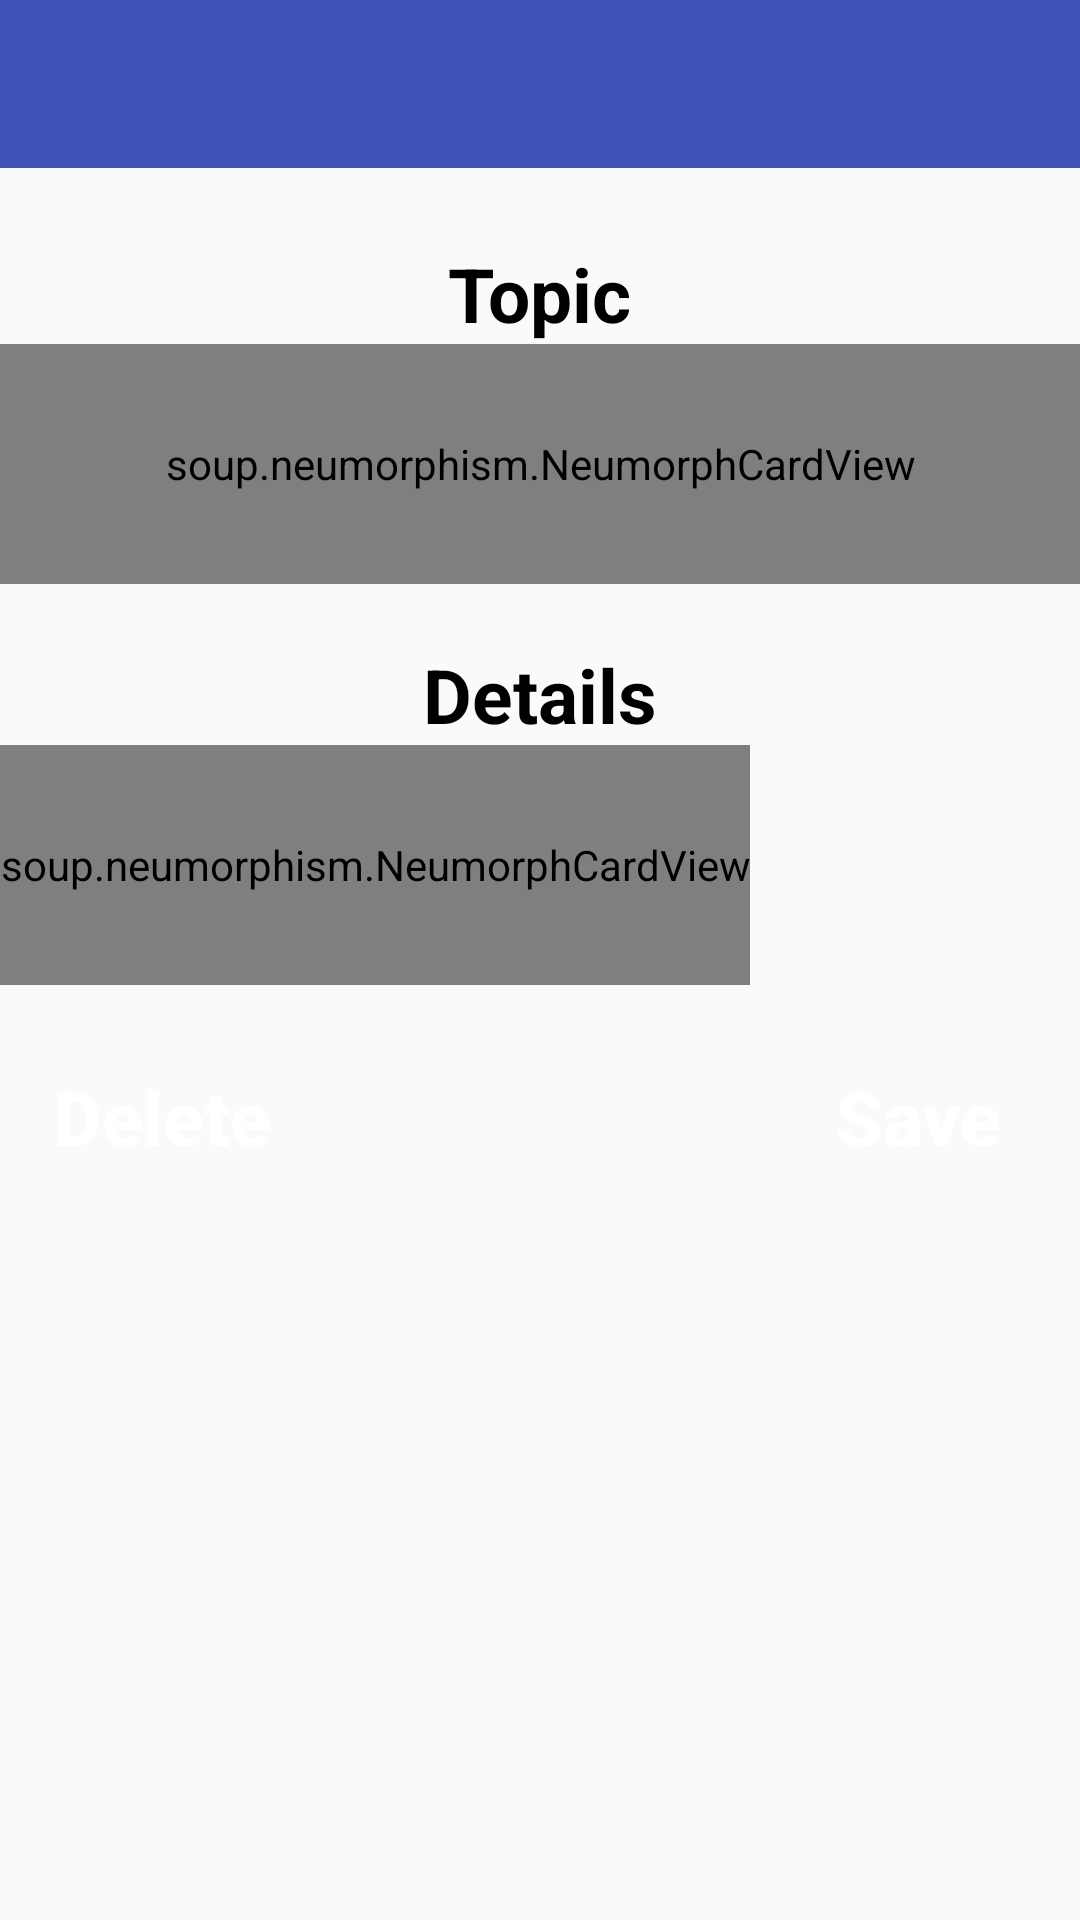

Reconstruct the res/layout file that produces this screen, plus the resources it refers to.
<!-- AndroidManifest.xml: application theme Theme.MyT -->
<!-- res/layout/activity_add_subject_details.xml -->
<?xml version="1.0" encoding="utf-8"?>
<LinearLayout xmlns:android="http://schemas.android.com/apk/res/android"
    xmlns:app="http://schemas.android.com/apk/res-auto"
    xmlns:tools="http://schemas.android.com/tools"
    android:layout_width="match_parent"
    android:layout_height="match_parent"
    tools:context=".Add.AddSubjectDetails"
    android:orientation="vertical">
    <androidx.appcompat.widget.Toolbar
        android:layout_width="match_parent"
        android:layout_height="?android:attr/actionBarSize"
        android:background = "@color/colorPrimary"
        app:titleTextColor="@color/white"
        android:id="@+id/AddSubjectDetails">

    </androidx.appcompat.widget.Toolbar>
    <TextView
        android:layout_width="wrap_content"
        android:layout_height="wrap_content"
        android:layout_gravity="center"
        android:text="Topic"
        android:textSize="25sp"
        android:textStyle="bold"
        android:layout_marginTop="25dp"
        android:textColor="@color/black"/>

    <soup.neumorphism.NeumorphCardView
        android:layout_width="match_parent"
        android:layout_height="80dp"
        app:neumorph_shapeType="flat">

        <EditText
            android:id="@+id/topicNameEditText"
            android:layout_width="match_parent"
            android:layout_height="wrap_content"
            android:layout_gravity="center"
            android:maxLines="2"
            android:minHeight="48dp"
            android:hint="Enter topic name"
            android:background="@android:color/transparent"
            android:paddingLeft="20dp"
            android:layout_marginEnd="6dp"
            android:layout_marginBottom="6dp"
            android:layout_marginStart="6dp"
            android:layout_marginTop="6dp"/>
    </soup.neumorphism.NeumorphCardView>


    <TextView
        android:layout_width="wrap_content"
        android:layout_height="wrap_content"
        android:layout_gravity="center"
        android:text="Details"
        android:textSize="25sp"
        android:textStyle="bold"
        android:layout_marginTop="20dp"
        android:textColor="@color/black"/>

    <soup.neumorphism.NeumorphCardView
        android:layout_width="wrap_content"
        android:layout_height="80dp"
        app:neumorph_shapeType="flat">
        <EditText
            android:id="@+id/topicDetailsEditText"
            android:layout_width="390dp"
            android:layout_height="wrap_content"
            android:layout_gravity="center"
            android:hint="Enter topic details"
            android:minHeight="48dp"
            tools:ignore="HardcodedText"
            android:paddingStart="20dp"
            android:layout_marginEnd="6dp"
            android:layout_marginBottom="6dp"
            android:layout_marginStart="6dp"
            android:layout_marginTop="6dp"
            android:background="@android:color/transparent"/>
    </soup.neumorphism.NeumorphCardView>

    <RelativeLayout
        android:layout_width="match_parent"
        android:layout_height="wrap_content"
        android:layout_marginTop="20dp">

        <Button
            android:id="@+id/deleteSubjectDetailsButton"
            android:layout_width="wrap_content"
            android:layout_height="wrap_content"
            android:layout_gravity="start"
            android:layout_marginStart="10dp"
            android:layout_marginBottom="10dp"
            android:background="@drawable/custom_button"
            android:onClick="deleteTopic"
            android:text="Delete"
            android:textAllCaps="false"
            android:textColor="@color/white"
            android:textSize="25sp"
            android:textStyle="bold" />

        <Button
            android:id="@+id/saveSubjectDetailsButton"
            android:layout_width="wrap_content"
            android:layout_height="wrap_content"
            android:layout_alignParentEnd="true"
            android:layout_gravity="end"
            android:layout_marginEnd="10dp"
            android:layout_marginBottom="10dp"
            android:background="@drawable/custom_button"
            android:onClick="saveTopic"
            android:text="Save"
            android:textAllCaps="false"
            android:textColor="@color/white"
            android:textSize="25sp"
            android:textStyle="bold" />
    </RelativeLayout>
</LinearLayout>
<!-- resources referenced by this layout -->
<resources>
  <color name="black">#FF000000</color>
  <color name="colorPrimary">#3F51B5</color>
  <color name="white">#FFFFFFFF</color>
  <style name="Theme.MyT" parent="Theme.AppCompat.Light.NoActionBar">
          
          <item name="colorPrimary">@color/purple_500</item>
          <item name="colorPrimaryVariant">@color/purple_700</item>
          <item name="colorOnPrimary">@color/white</item>
          
          <item name="colorSecondary">@color/teal_200</item>
          <item name="colorSecondaryVariant">@color/teal_700</item>
          <item name="colorOnSecondary">@color/black</item>
          
          <item name="android:statusBarColor" tools:targetApi="l">?attr/colorPrimaryVariant</item>
          
      </style>
  <color name="purple_500">#FF6200EE</color>
  <color name="purple_700">#FF3700B3</color>
  <color name="teal_200">#FF03DAC5</color>
  <color name="teal_700">#FF018786</color>
</resources>
